Run: headless pygame with SDL's dummy video driver; simulated clock (each Clock.tick advances the game by its frame time, no real sleeping); random seed 0; keys injected as events and as key.get_pressed() state; no mouse input.
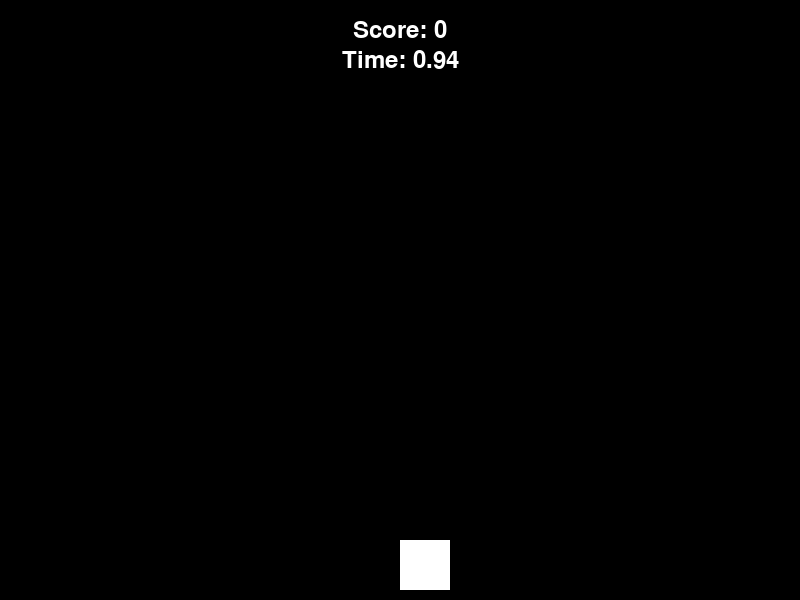
Frame 1 of 2 · flips 1–60 · no input
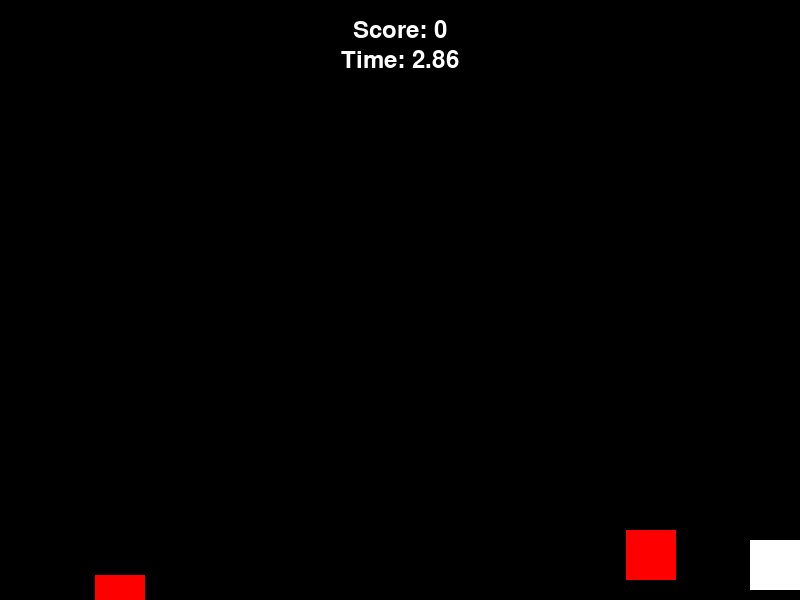
Frame 2 of 2 · flips 61–180 · tapped SPACE, RETURN · held RIGHT (→), D

The pygame program that drew these frames:

import pygame
import random
import sys

pygame.init()

# Constants
WIDTH, HEIGHT = 800, 600
PLAYER_WIDTH, PLAYER_HEIGHT = 50, 50
BLOCK_SIZE = 50
WHITE = (255, 255, 255)
BLACK = (0, 0, 0)
RED = (255, 0, 0)
FPS = 60

# Setup
screen = pygame.display.set_mode((WIDTH, HEIGHT))
pygame.display.set_caption("Dodge Blocks Easy")
clock = pygame.time.Clock()
font = pygame.font.SysFont(None, 36)

def draw_text(text, font, color, surface, x, y):
    textobj = font.render(text, True, color)
    textrect = textobj.get_rect()
    textrect.center = (x, y)
    surface.blit(textobj, textrect)

def game():
    player = pygame.Rect(WIDTH // 2, HEIGHT - PLAYER_HEIGHT - 10, PLAYER_WIDTH, PLAYER_HEIGHT)
    blocks = []
    score = 0
    start_time = pygame.time.get_ticks()

    running = True
    while running:
        current_time = pygame.time.get_ticks()
        elapsed_time = (current_time - start_time) / 1000

        for event in pygame.event.get():
            if event.type == pygame.QUIT:
                pygame.quit()
                sys.exit()

        keys = pygame.key.get_pressed()
        if keys[pygame.K_LEFT] and player.left > 0:
            player.x -= 5
        if keys[pygame.K_RIGHT] and player.right < WIDTH:
            player.x += 5

        if random.randint(1, 30) == 1:
            block = pygame.Rect(random.randint(0, WIDTH - BLOCK_SIZE), 0, BLOCK_SIZE, BLOCK_SIZE)
            blocks.append(block)

        for block in blocks:
            block.y += 5
            if block.colliderect(player):
                running = False
            if block.top > HEIGHT:
                blocks.remove(block)
                score += 1

        screen.fill(BLACK)
        pygame.draw.rect(screen, WHITE, player)
        for block in blocks:
            pygame.draw.rect(screen, RED, block)

        draw_text(f'Score: {score}', font, WHITE, screen, WIDTH // 2, 30)
        draw_text(f'Time: {elapsed_time:.2f}', font, WHITE, screen, WIDTH // 2, 60)

        pygame.display.flip()
        clock.tick(FPS)

    draw_text('Game Over', font, WHITE, screen, WIDTH // 2, HEIGHT // 2 - 50)
    draw_text(f'Score: {score}', font, WHITE, screen, WIDTH // 2, HEIGHT // 2)
    draw_text('Press R to Restart or Q to Quit', font, WHITE, screen, WIDTH // 2, HEIGHT // 2 + 50)
    pygame.display.flip()

    while True:
        for event in pygame.event.get():
            if event.type == pygame.QUIT:
                pygame.quit()
                sys.exit()
            if event.type == pygame.KEYDOWN:
                if event.key == pygame.K_r:
                    game()
                elif event.key == pygame.K_q:
                    pygame.quit()
                    sys.exit()

game()
